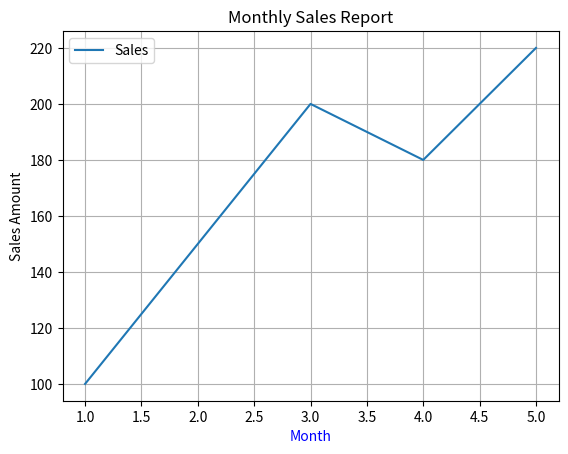

Write Python code to recreate this figure.
import matplotlib.pyplot as plt

months = [1, 2, 3, 4, 5]
sales = [100, 150, 200, 180, 220]

plt.plot(months, sales, label="Sales")

plt.title("Monthly Sales Report",fontsize=12)
plt.xlabel("Month",color="blue")
plt.ylabel("Sales Amount")
plt.legend() 
plt.grid(True)

plt.show()